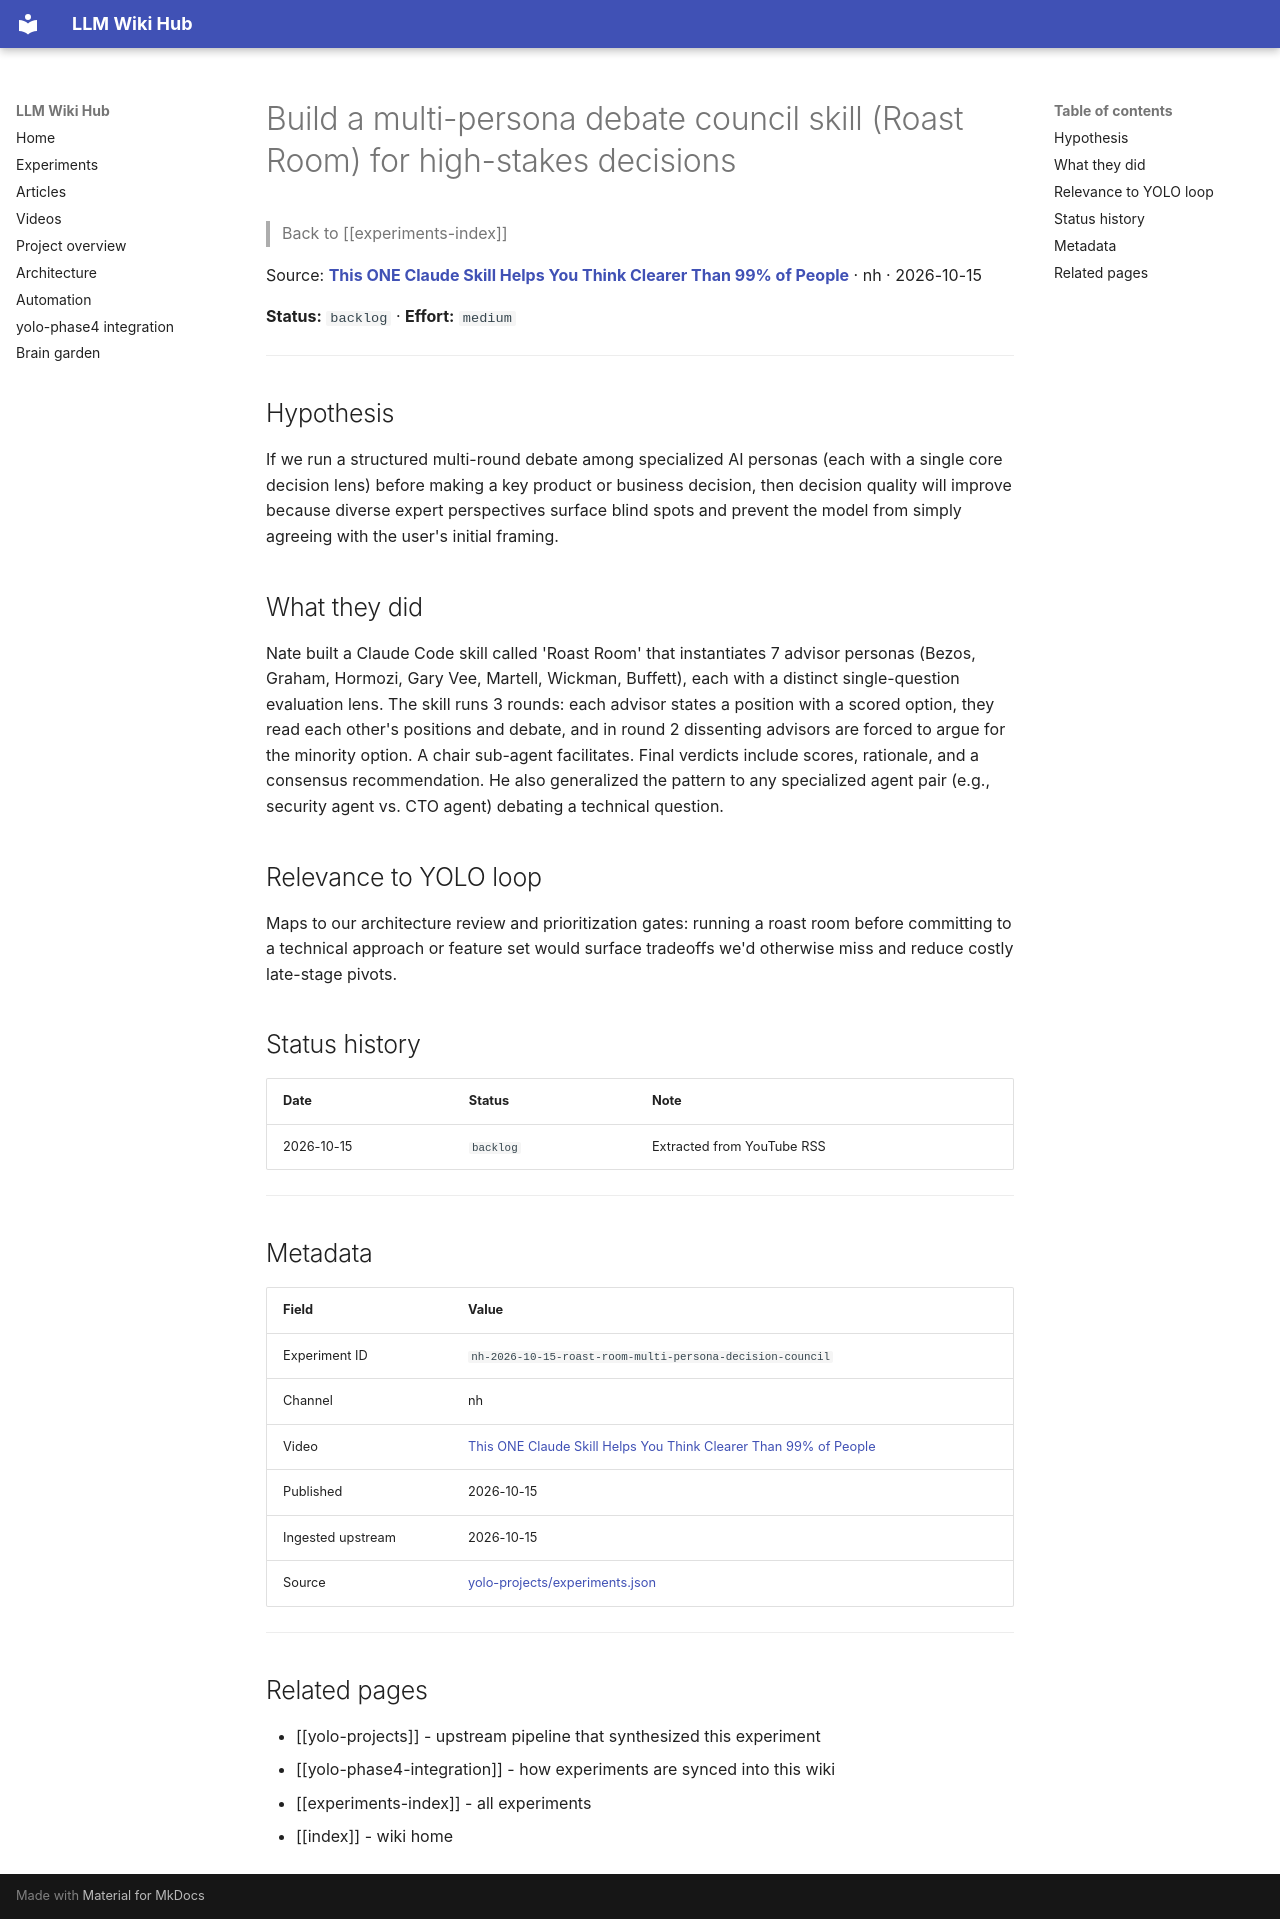

repository: Anguijm/llm-wiki-hub · page: experiments/nh-2026-10-15-roast-room-multi-persona-decision-council/index.html · generator: mkdocs

# Build a multi-persona debate council skill (Roast Room) for high-stakes decisions

> Back to [[experiments-index]]

Source: **[This ONE Claude Skill Helps You Think Clearer Than 99% of People](https://www.youtube.com/watch?v=nRXHWckVxoM)** · nh · 2026-10-15

**Status:** `backlog` · **Effort:** `medium`

---

## Hypothesis

If we run a structured multi-round debate among specialized AI personas (each with a single core decision lens) before making a key product or business decision, then decision quality will improve because diverse expert perspectives surface blind spots and prevent the model from simply agreeing with the user's initial framing.

## What they did

Nate built a Claude Code skill called 'Roast Room' that instantiates 7 advisor personas (Bezos, Graham, Hormozi, Gary Vee, Martell, Wickman, Buffett), each with a distinct single-question evaluation lens. The skill runs 3 rounds: each advisor states a position with a scored option, they read each other's positions and debate, and in round 2 dissenting advisors are forced to argue for the minority option. A chair sub-agent facilitates. Final verdicts include scores, rationale, and a consensus recommendation. He also generalized the pattern to any specialized agent pair (e.g., security agent vs. CTO agent) debating a technical question.

## Relevance to YOLO loop

Maps to our architecture review and prioritization gates: running a roast room before committing to a technical approach or feature set would surface tradeoffs we'd otherwise miss and reduce costly late-stage pivots.

## Status history

| Date | Status | Note |
|---|---|---|
| 2026-10-15 | `backlog` | Extracted from YouTube RSS |

---

## Metadata

| Field | Value |
|---|---|
| Experiment ID | `nh-2026-10-15-roast-room-multi-persona-decision-council` |
| Channel | nh |
| Video | [This ONE Claude Skill Helps You Think Clearer Than 99% of People](https://www.youtube.com/watch?v=nRXHWckVxoM) |
| Published | 2026-10-15 |
| Ingested upstream | 2026-10-15 |
| Source | [yolo-projects/experiments.json](https://github.com/Anguijm/yolo-projects/blob/main/experiments.json) |

---

## Related pages

- [[yolo-projects]] - upstream pipeline that synthesized this experiment
- [[yolo-phase4-integration]] - how experiments are synced into this wiki
- [[experiments-index]] - all experiments
- [[index]] - wiki home
